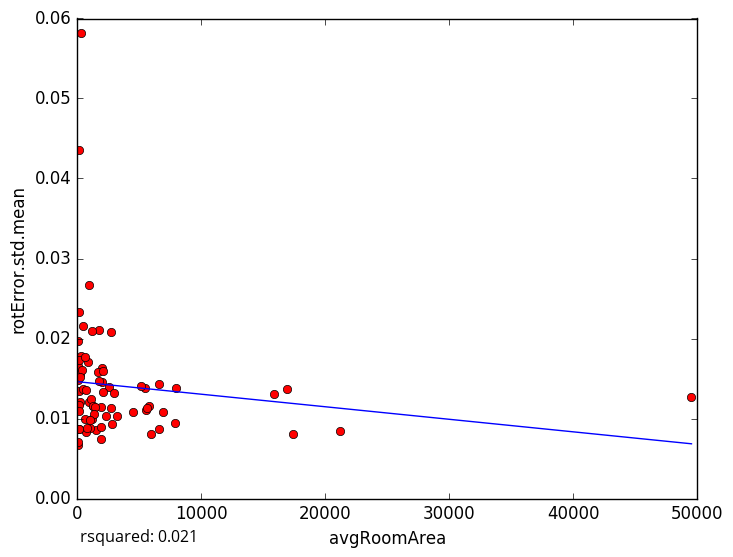

Source data for this figure (header and first rows):
avgRoomArea, rotError.std.mean
37.51, 0.01964
286.4, 0.05818
7978, 0.01383
21174, 0.008483
624.2, 0.009907
80.84, 0.006665
1472, 0.008547
34.88, 0.01551
2550, 0.01396
1963, 0.01461
2781, 0.009277
1048, 0.008864
2296, 0.01032
722.9, 0.008312
238.7, 0.0121
1919, 0.008972
68.82, 0.007067
6552, 0.008627
6943, 0.01077
1734, 0.01464
35.65, 0.01656
151.4, 0.008716
99.37, 0.02332
301.9, 0.01779
121.7, 0.04358
117.7, 0.0173
159.2, 0.01347
159.2, 0.01174
859.9, 0.01711
1771, 0.02109
91.98, 0.008695
1184, 0.009916
1997, 0.0163
49525, 0.01274
469.2, 0.02161
943.4, 0.02673
42.04, 0.01479
199.2, 0.01559
788.6, 0.00887
453.5, 0.01364
1693, 0.01581
5552, 0.01109
363.3, 0.016
1289, 0.01161
2952, 0.01315
977.3, 0.01202
5426, 0.01386
2723, 0.02084
1209, 0.02091
16879, 0.01368
5157, 0.01409
15833, 0.01301
1087, 0.01244
1294, 0.01156
2704, 0.01131
4465, 0.01086
2060, 0.01336
6566, 0.01436
7841, 0.009471
1886, 0.01139
... 18 more rows
